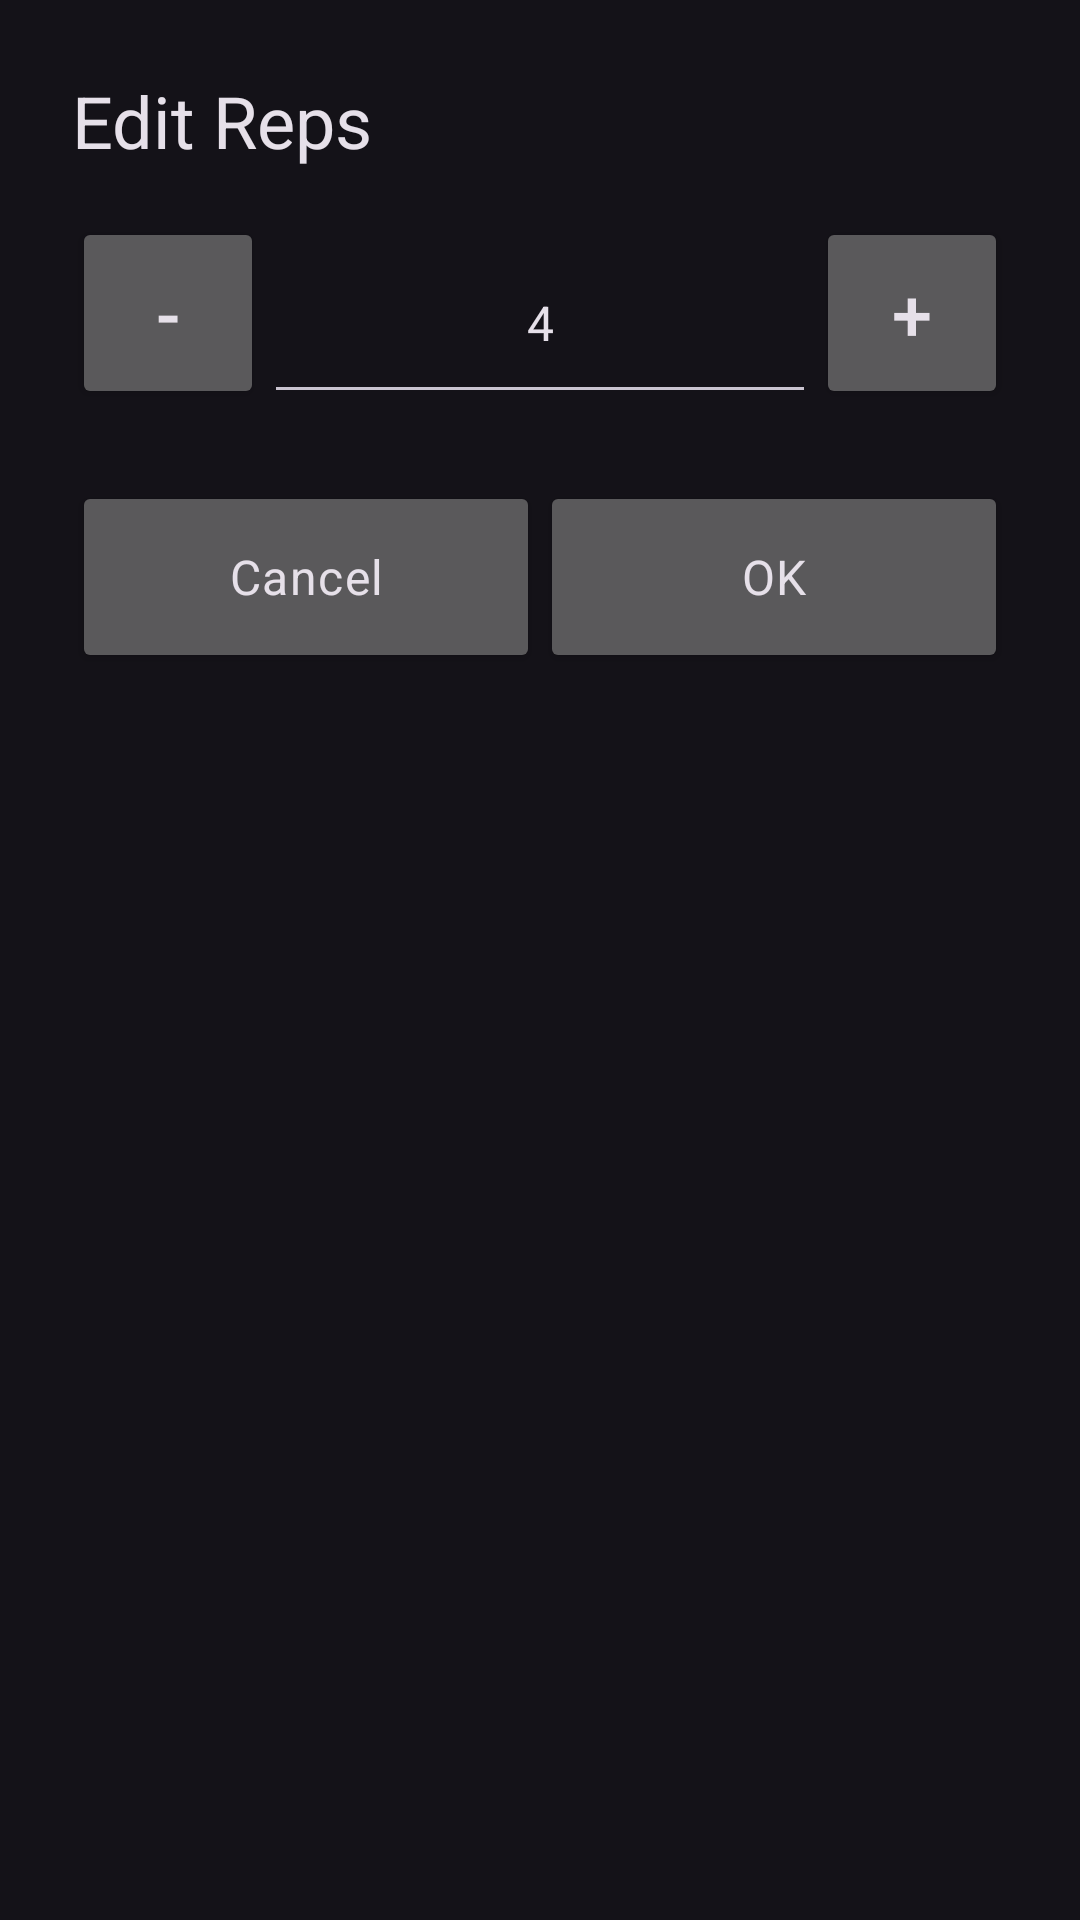

Android layout source for this screen:
<!-- AndroidManifest.xml: application theme Theme.GymBuddy -->
<!-- res/layout/dialog_reps_editor.xml -->
<?xml version="1.0" encoding="utf-8"?>
<ScrollView xmlns:android="http://schemas.android.com/apk/res/android"
    xmlns:app="http://schemas.android.com/apk/res-auto"
    xmlns:tools="http://schemas.android.com/tools"
    android:layout_width="match_parent"
    android:layout_height="wrap_content">

    <androidx.constraintlayout.widget.ConstraintLayout
        android:layout_width="match_parent"
        android:layout_height="wrap_content"
        android:padding="24dp">

        <TextView
            android:id="@+id/title_text"
            android:layout_width="wrap_content"
            android:layout_height="wrap_content"
            android:text="Edit Reps"
            android:textAppearance="?attr/textAppearanceHeadlineSmall"
            app:layout_constraintStart_toStartOf="parent"
            app:layout_constraintTop_toTopOf="parent" />

        <LinearLayout
            android:id="@+id/reps_layout"
            android:layout_width="0dp"
            android:layout_height="wrap_content"
            android:layout_marginTop="16dp"
            android:orientation="horizontal"
            app:layout_constraintEnd_toEndOf="parent"
            app:layout_constraintStart_toStartOf="parent"
            app:layout_constraintTop_toBottomOf="@+id/title_text">

            <Button
                android:id="@+id/reps_minus"
                android:layout_width="64dp"
                android:layout_height="64dp"
                android:text="-"
                android:textSize="24sp" />

            <EditText
                android:id="@+id/reps_edit"
                android:layout_width="0dp"
                android:layout_height="64dp"
                android:layout_weight="1"
                android:gravity="center"
                android:inputType="number"
                android:text="4"
                android:textAppearance="?attr/textAppearanceBodyLarge" />

            <Button
                android:id="@+id/reps_plus"
                android:layout_width="64dp"
                android:layout_height="64dp"
                android:text="+"
                android:textSize="24sp" />

        </LinearLayout>

        <LinearLayout
            android:layout_width="0dp"
            android:layout_height="wrap_content"
            android:layout_marginTop="24dp"
            android:orientation="horizontal"
            app:layout_constraintEnd_toEndOf="parent"
            app:layout_constraintStart_toStartOf="parent"
            app:layout_constraintTop_toBottomOf="@+id/reps_layout">

            <Button
                android:id="@+id/cancel_button"
                android:layout_width="0dp"
                android:layout_height="64dp"
                android:layout_weight="1"
                android:text="Cancel"
                android:textAppearance="?attr/textAppearanceBodyLarge" />

            <Button
                android:id="@+id/ok_button"
                android:layout_width="0dp"
                android:layout_height="64dp"
                android:layout_weight="1"
                android:text="OK"
                android:textAppearance="?attr/textAppearanceBodyLarge" />

        </LinearLayout>

    </androidx.constraintlayout.widget.ConstraintLayout>

</ScrollView>
<!-- resources referenced by this layout -->
<resources>
  <style name="Theme.GymBuddy" parent="Theme.Material3.Dark.NoActionBar">
          
          <item name="android:statusBarColor">#FF000000</item>
      </style>
</resources>
